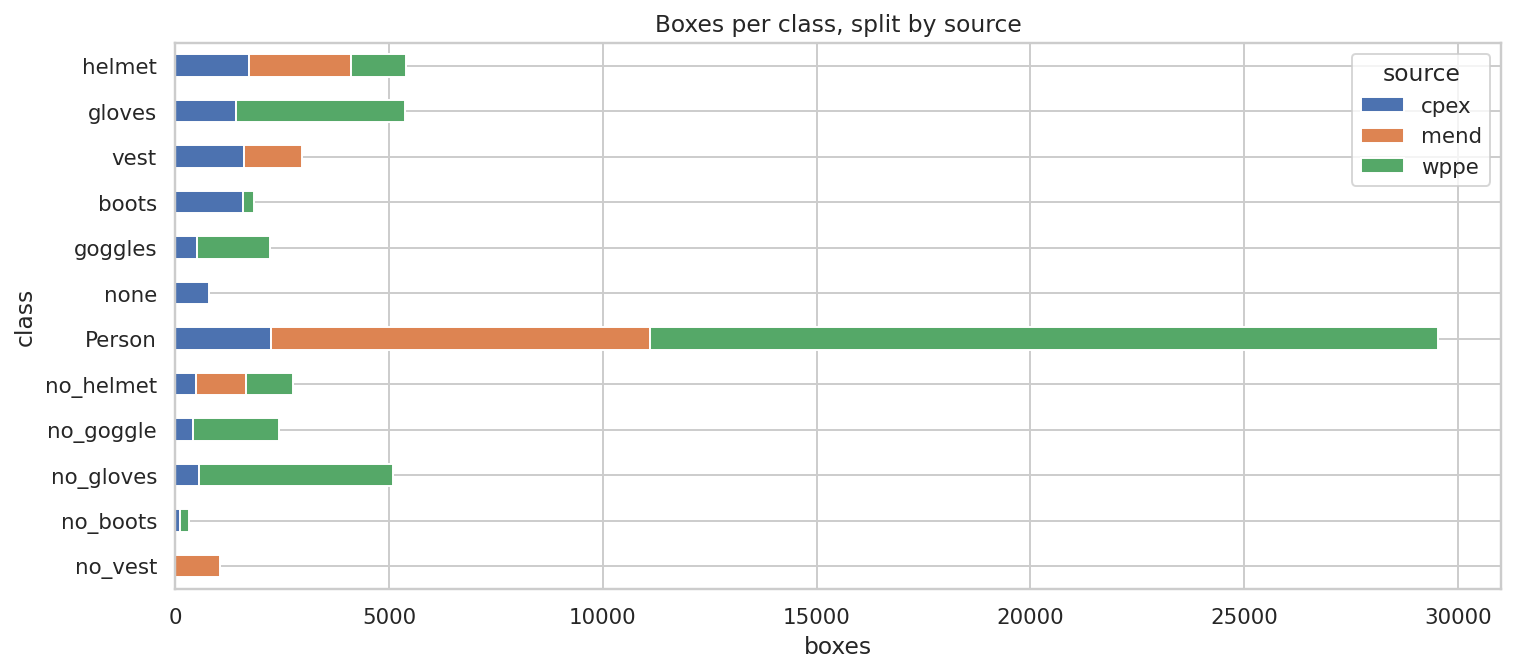

Data behind this chart, as committed beside it:
class, cpex, mend, wppe, total
helmet, 1716, 2392, 1293, 5401
gloves, 1420, 0, 3943, 5363
vest, 1600, 1368, 0, 2968
boots, 1579, 0, 267, 1846
goggles, 516, 0, 1704, 2220
none, 797, 0, 0, 797
Person, 2230, 8870, 18431, 29531
no_helmet, 485, 1165, 1101, 2751
no_goggle, 411, 0, 2022, 2433
no_gloves, 556, 0, 4530, 5086
no_boots, 115, 0, 194, 309
no_vest, 0, 1051, 0, 1051
